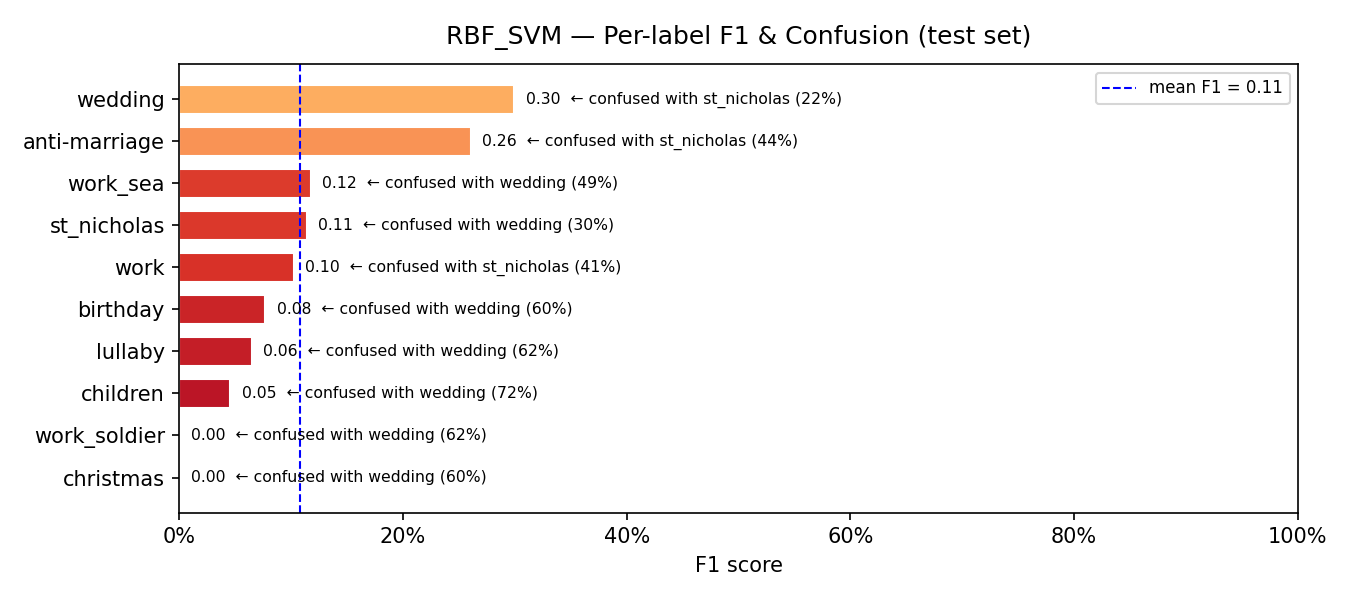

The table this chart was drawn from, first rows:
model, label, support, precision, recall, f1, confusion_rate, top_confused_with, top_confused_pct
RBF_SVM, christmas, 5, 0.0, 0.0, 0.0, 1.0, wedding, 0.6
RBF_SVM, work_soldier, 16, 0.0, 0.0, 0.0, 1.0, wedding, 0.625
RBF_SVM, children, 298, 0.7778, 0.0235, 0.0456, 0.9765, wedding, 0.7248
RBF_SVM, lullaby, 8, 0.0435, 0.125, 0.0645, 0.875, wedding, 0.625
RBF_SVM, birthday, 15, 0.0909, 0.0667, 0.0769, 0.9333, wedding, 0.6
RBF_SVM, work, 27, 0.1667, 0.0741, 0.1026, 0.9259, st_nicholas, 0.4074
RBF_SVM, st_nicholas, 10, 0.0632, 0.6, 0.1143, 0.4, wedding, 0.3
RBF_SVM, work_sea, 37, 0.2143, 0.0811, 0.1176, 0.9189, wedding, 0.4865
RBF_SVM, anti-marriage, 9, 0.2143, 0.3333, 0.2609, 0.6667, st_nicholas, 0.4444
RBF_SVM, wedding, 97, 0.1929, 0.6701, 0.2995, 0.3299, st_nicholas, 0.2165
